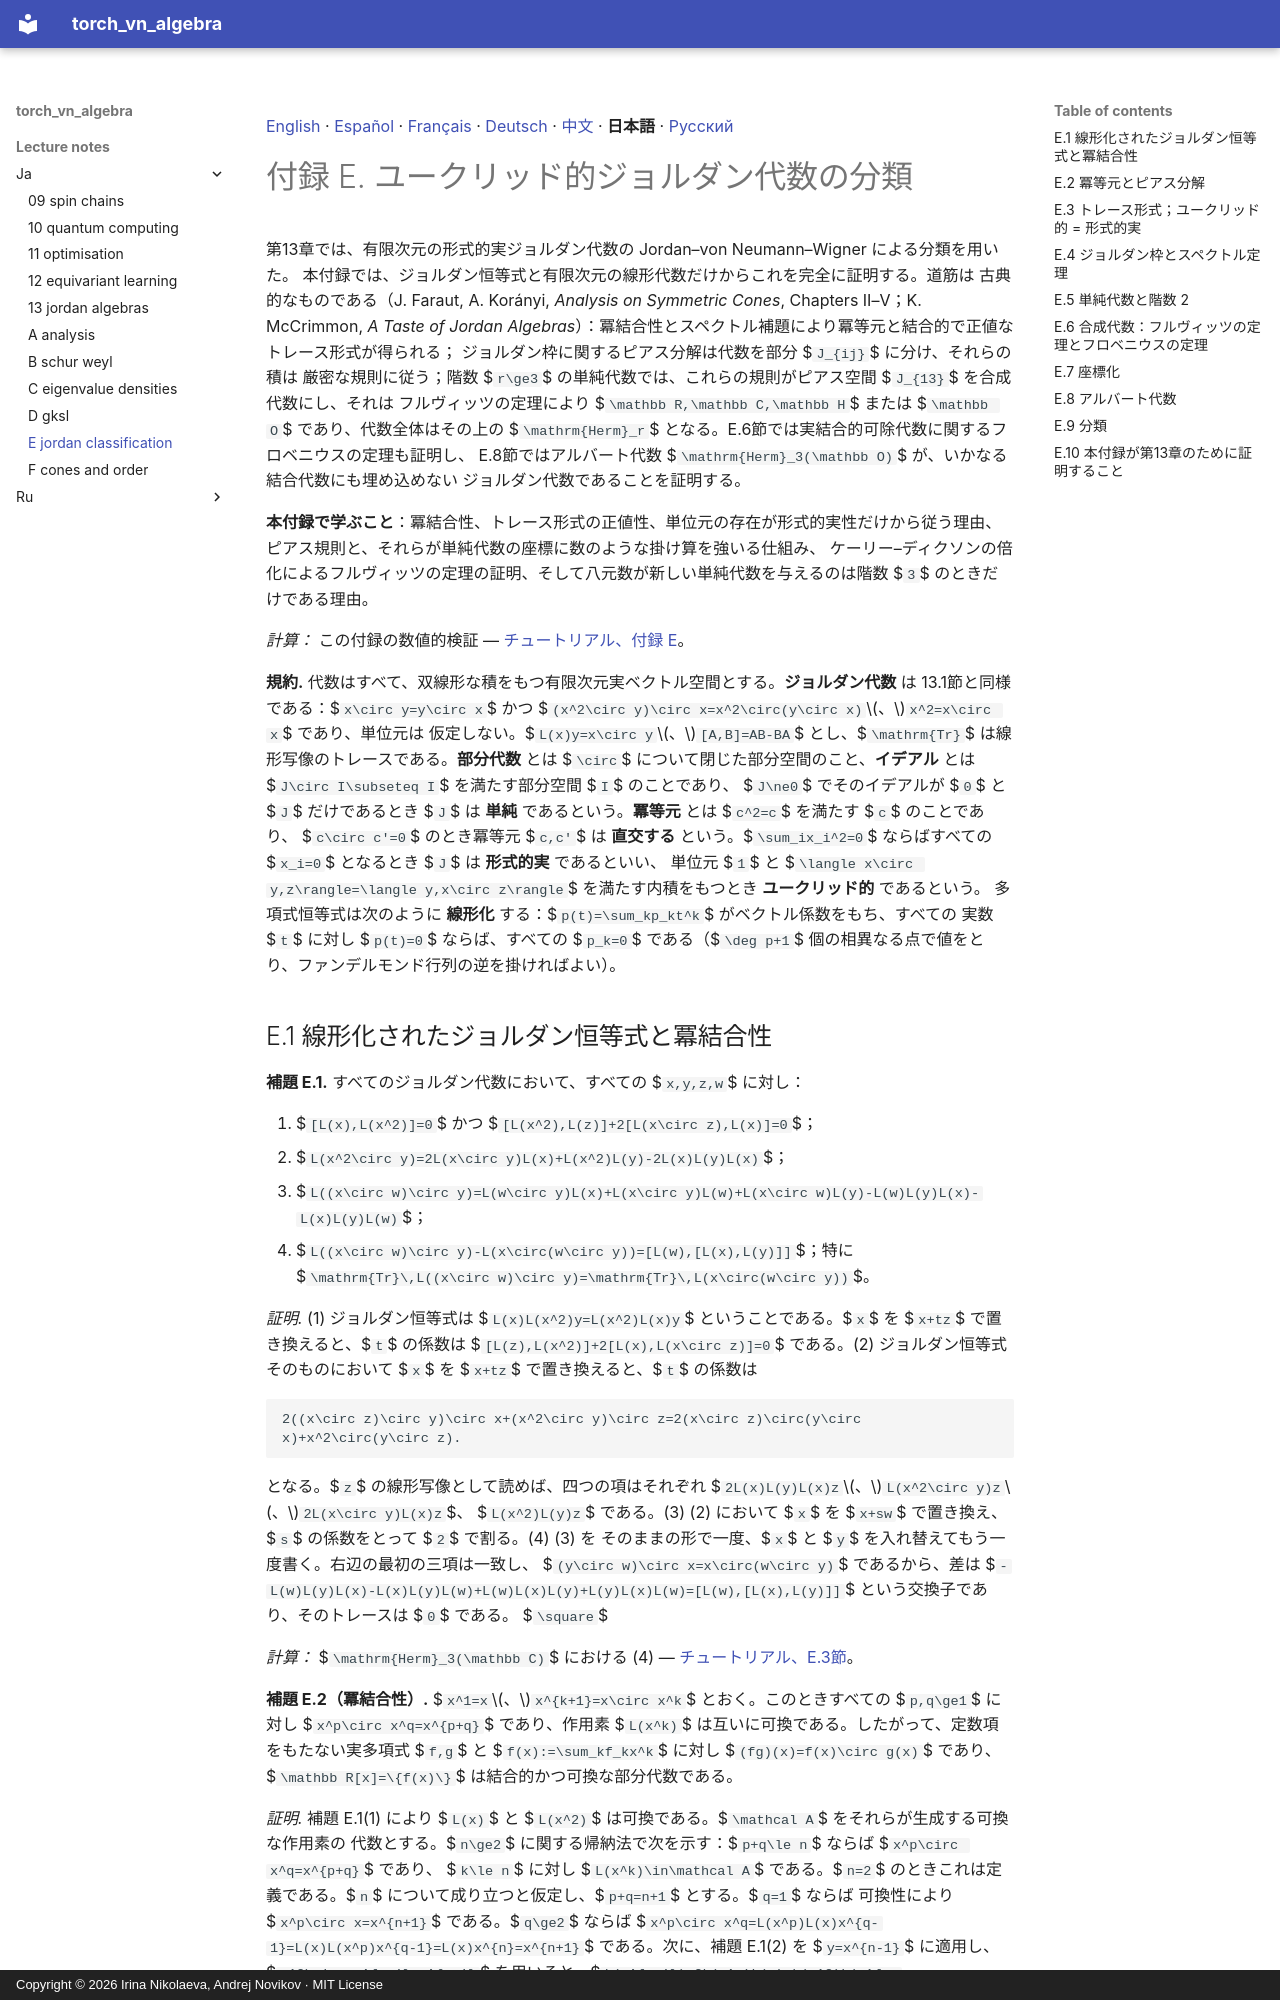

repository: andre-a-no/von_neumann_type_i · page: lecture_notes/ja/E_jordan_classification/index.html · generator: mkdocs · copyright: Copyright © 2026 Irina Nikolaeva, Andrej Novikov · MIT License

[English](../E_jordan_classification.md) · [Español](../es/E_jordan_classification.md) · [Français](../fr/E_jordan_classification.md) · [Deutsch](../de/E_jordan_classification.md) · [中文](../zh/E_jordan_classification.md) · **日本語** · [Русский](../ru/E_jordan_classification.md)

# 付録 E. ユークリッド的ジョルダン代数の分類

第13章では、有限次元の形式的実ジョルダン代数の Jordan–von Neumann–Wigner による分類を用いた。
本付録では、ジョルダン恒等式と有限次元の線形代数だけからこれを完全に証明する。道筋は
古典的なものである（J. Faraut, A. Korányi, *Analysis on Symmetric Cones*, Chapters II–V；K. McCrimmon, *A Taste of
Jordan Algebras*）：冪結合性とスペクトル補題により冪等元と結合的で正値なトレース形式が得られる；
ジョルダン枠に関するピアス分解は代数を部分 $`J_{ij}`$ に分け、それらの積は
厳密な規則に従う；階数 $`r\ge3`$ の単純代数では、これらの規則がピアス空間 $`J_{13}`$ を合成代数にし、それは
フルヴィッツの定理により $`\mathbb R,\mathbb C,\mathbb H`$ または $`\mathbb O`$ であり、代数全体はその上の
$`\mathrm{Herm}_r`$ となる。E.6節では実結合的可除代数に関するフロベニウスの定理も証明し、
E.8節ではアルバート代数 $`\mathrm{Herm}_3(\mathbb O)`$ が、いかなる結合代数にも埋め込めない
ジョルダン代数であることを証明する。

**本付録で学ぶこと**：冪結合性、トレース形式の正値性、単位元の存在が形式的実性だけから従う理由、
ピアス規則と、それらが単純代数の座標に数のような掛け算を強いる仕組み、
ケーリー–ディクソンの倍化によるフルヴィッツの定理の証明、そして八元数が新しい単純代数を与えるのは階数 $`3`$ のときだけである理由。

*計算：* この付録の数値的検証 — [チュートリアル、付録 E](../../tutorial/ja/E_jordan_classification.md)。

**規約.** 代数はすべて、双線形な積をもつ有限次元実ベクトル空間とする。**ジョルダン代数**
は 13.1節と同様である：$`x\circ y=y\circ x`$ かつ $`(x^2\circ y)\circ x=x^2\circ(y\circ x)`$、$`x^2=x\circ x`$ であり、単位元は
仮定しない。$`L(x)y=x\circ y`$、$`[A,B]=AB-BA`$ とし、$`\mathrm{Tr}`$ は線形写像のトレースである。**部分代数** とは
$`\circ`$ について閉じた部分空間のこと、**イデアル** とは $`J\circ I\subseteq I`$ を満たす部分空間 $`I`$ のことであり、
$`J\ne0`$ でそのイデアルが $`0`$ と $`J`$ だけであるとき $`J`$ は **単純** であるという。**冪等元** とは $`c^2=c`$ を満たす $`c`$ のことであり、
$`c\circ c'=0`$ のとき冪等元 $`c,c'`$ は **直交する** という。$`\sum_ix_i^2=0`$ ならばすべての $`x_i=0`$ となるとき $`J`$ は **形式的実** であるといい、
単位元 $`1`$ と $`\langle x\circ y,z\rangle=\langle y,x\circ z\rangle`$ を満たす内積をもつとき **ユークリッド的** であるという。
多項式恒等式は次のように **線形化** する：$`p(t)=\sum_kp_kt^k`$ がベクトル係数をもち、すべての
実数 $`t`$ に対し $`p(t)=0`$ ならば、すべての $`p_k=0`$ である（$`\deg p+1`$ 個の相異なる点で値をとり、ファンデルモンド行列の逆を掛ければよい）。

<a id="s-E-1"></a>

## E.1 線形化されたジョルダン恒等式と冪結合性

<a id="r-E-1"></a>

**補題 E.1.** すべてのジョルダン代数において、すべての $`x,y,z,w`$ に対し：

1. $`[L(x),L(x^2)]=0`$ かつ $`[L(x^2),L(z)]+2[L(x\circ z),L(x)]=0`$；
2. $`L(x^2\circ y)=2L(x\circ y)L(x)+L(x^2)L(y)-2L(x)L(y)L(x)`$；
3. $`L((x\circ w)\circ y)=L(w\circ y)L(x)+L(x\circ y)L(w)+L(x\circ w)L(y)-L(w)L(y)L(x)-L(x)L(y)L(w)`$；
4. $`L((x\circ w)\circ y)-L(x\circ(w\circ y))=[L(w),[L(x),L(y)]]`$；特に
   $`\mathrm{Tr}\,L((x\circ w)\circ y)=\mathrm{Tr}\,L(x\circ(w\circ y))`$。

*証明.* (1) ジョルダン恒等式は $`L(x)L(x^2)y=L(x^2)L(x)y`$ ということである。$`x`$ を $`x+tz`$ で置き換えると、$`t`$ の係数は
$`[L(z),L(x^2)]+2[L(x),L(x\circ z)]=0`$ である。(2) ジョルダン恒等式そのものにおいて $`x`$ を $`x+tz`$ で置き換えると、$`t`$ の係数は
```math
2((x\circ z)\circ y)\circ x+(x^2\circ y)\circ z=2(x\circ z)\circ(y\circ x)+x^2\circ(y\circ z).
```
となる。$`z`$ の線形写像として読めば、四つの項はそれぞれ $`2L(x)L(y)L(x)z`$、$`L(x^2\circ y)z`$、$`2L(x\circ y)L(x)z`$、
$`L(x^2)L(y)z`$ である。(3) (2) において $`x`$ を $`x+sw`$ で置き換え、$`s`$ の係数をとって $`2`$ で割る。(4) (3) を
そのままの形で一度、$`x`$ と $`y`$ を入れ替えてもう一度書く。右辺の最初の三項は一致し、
$`(y\circ w)\circ x=x\circ(w\circ y)`$ であるから、差は
$`-L(w)L(y)L(x)-L(x)L(y)L(w)+L(w)L(x)L(y)+L(y)L(x)L(w)=[L(w),[L(x),L(y)]]`$ という交換子であり、そのトレースは $`0`$ である。
$`\square`$

*計算：* $`\mathrm{Herm}_3(\mathbb C)`$ における (4) — [チュートリアル、E.3節](../../tutorial/ja/E_jordan_classification.md#s-E-3)。

<a id="r-E-2"></a>

**補題 E.2（冪結合性）.** $`x^1=x`$、$`x^{k+1}=x\circ x^k`$ とおく。このときすべての
$`p,q\ge1`$ に対し $`x^p\circ x^q=x^{p+q}`$ であり、作用素 $`L(x^k)`$ は互いに可換である。したがって、定数項をもたない実多項式 $`f,g`$ と
$`f(x):=\sum_kf_kx^k`$ に対し $`(fg)(x)=f(x)\circ g(x)`$ であり、$`\mathbb R[x]=\{f(x)\}`$ は結合的かつ可換な部分代数である。

*証明.* 補題 E.1(1) により $`L(x)`$ と $`L(x^2)`$ は可換である。$`\mathcal A`$ をそれらが生成する可換な作用素の
代数とする。$`n\ge2`$ に関する帰納法で次を示す：$`p+q\le n`$ ならば $`x^p\circ x^q=x^{p+q}`$ であり、
$`k\le n`$ に対し $`L(x^k)\in\mathcal A`$ である。$`n=2`$ のときこれは定義である。$`n`$ について成り立つと仮定し、$`p+q=n+1`$ とする。$`q=1`$ ならば
可換性により $`x^p\circ x=x^{n+1}`$ である。$`q\ge2`$ ならば
$`x^p\circ x^q=L(x^p)L(x)x^{q-1}=L(x)L(x^p)x^{q-1}=L(x)x^{n}=x^{n+1}`$ である。次に、補題 E.1(2) を $`y=x^{n-1}`$ に適用し、
$`x^2\circ x^{n-1}=x^{n+1}`$ を用いると、$`L(x^{n+1})=2L(x^n)L(x)+L(x^2)L(x^{n-1})-2L(x)^2L(x^{n-1})\in\mathcal A`$ を得る。残りは
双線形性から従う。$`\square`$

*ライブラリでは：* 作用素のジョルダン積とジョルダン冪、`jordan.jordan_product`, `jordan.jordan_power` — [チュートリアル、13.1節](../../tutorial/ja/13_jordan_algebras.md#s-13-1)。

<a id="s-E-2"></a>
